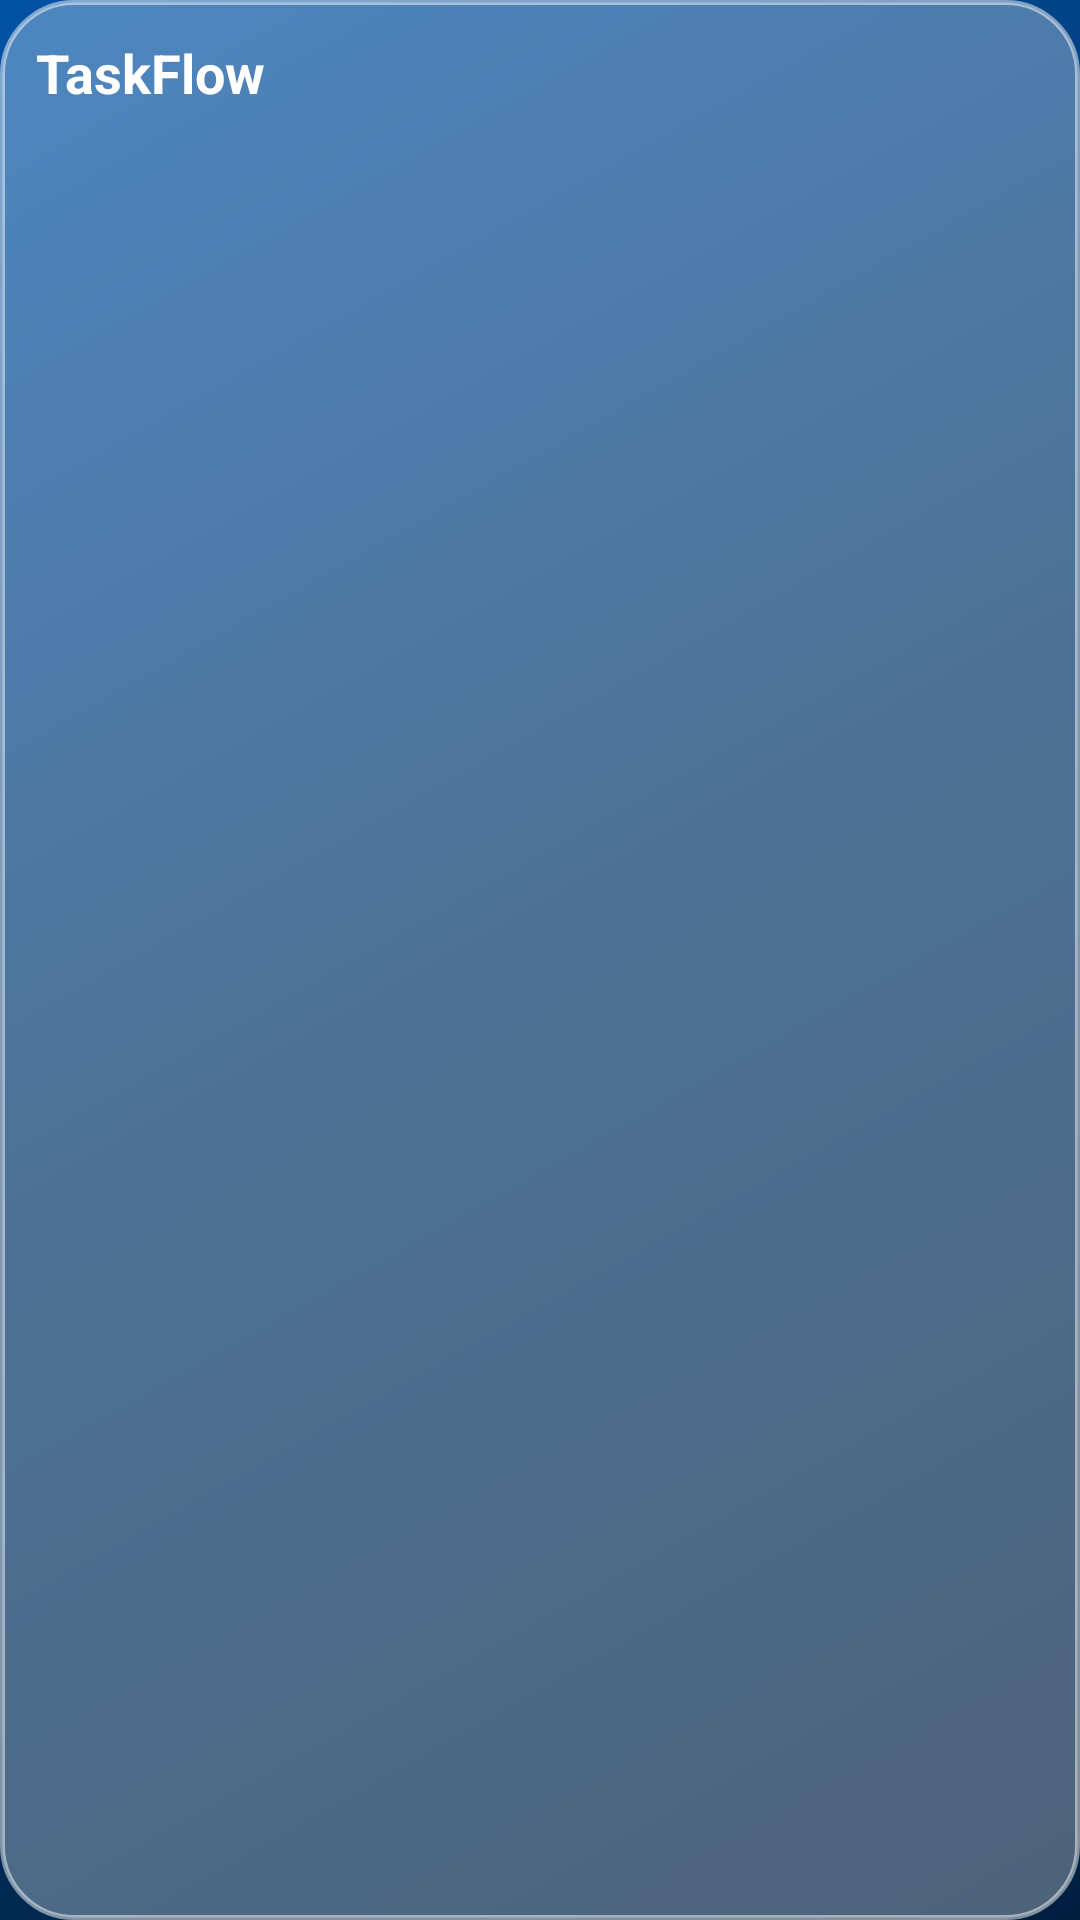

Android layout source for this screen:
<!-- AndroidManifest.xml: application theme Theme.TaskFlow -->
<!-- res/layout/widget_tasks.xml -->
<?xml version="1.0" encoding="utf-8"?>
<LinearLayout xmlns:android="http://schemas.android.com/apk/res/android"
    android:layout_width="match_parent"
    android:layout_height="match_parent"
    android:background="@drawable/glass_dialog_bg"
    android:orientation="vertical"
    android:padding="12dp">

    <TextView
        android:id="@+id/widget_title"
        android:layout_width="wrap_content"
        android:layout_height="wrap_content"
        android:text="TaskFlow"
        android:textColor="#FFFFFFFF"
        android:textSize="18sp"
        android:textStyle="bold"
        android:layout_marginBottom="8dp" />

    <ListView
        android:id="@+id/widget_list"
        android:layout_width="match_parent"
        android:layout_height="0dp"
        android:layout_weight="1"
        android:divider="@null"
        android:dividerHeight="0dp" />

    <TextView
        android:id="@+id/widget_empty_view"
        android:layout_width="match_parent"
        android:layout_height="match_parent"
        android:gravity="center"
        android:text="No pending tasks"
        android:textColor="#B3FFFFFF"
        android:visibility="gone" />

</LinearLayout>
<!-- resources referenced by this layout -->
<resources>
  <!-- drawable glass_dialog_bg (drawable) -->
  <?xml version="1.0" encoding="utf-8"?>
  <shape xmlns:android="http://schemas.android.com/apk/res/android"
      android:shape="rectangle">
      <solid android:color="#4DFFFFFF" />
      <stroke
          android:width="1.5dp"
          android:color="#80FFFFFF" />
      <corners android:radius="24dp" />
  </shape>
  <style name="Theme.TaskFlow" parent="Theme.MaterialComponents.DayNight.NoActionBar">
          <item name="colorPrimary">@color/accent_purple</item>
          <item name="colorPrimaryVariant">@color/bg_dark_start</item>
          <item name="colorOnPrimary">@android:color/white</item>
          <item name="colorSecondary">@color/accent_pink</item>
          <item name="colorOnSecondary">@android:color/white</item>
  
          
          <item name="android:statusBarColor">@android:color/transparent</item>
          <item name="android:windowTranslucentStatus">true</item>
  
          
          <item name="android:windowBackground">@drawable/bg_gradient</item>
  
          
          <item name="android:textColorPrimary">@color/text_primary</item>
          <item name="android:textColorSecondary">@color/text_secondary</item>
      </style>
  <color name="accent_purple">#0052A5</color>
  <color name="bg_dark_start">#0D0D1A</color>
  <color name="accent_pink">#00BFFF</color>
  <!-- drawable bg_gradient (drawable) -->
  <?xml version="1.0" encoding="utf-8"?>
  <shape xmlns:android="http://schemas.android.com/apk/res/android"
      android:shape="rectangle">
      <gradient
          android:type="linear"
          android:angle="135"
          android:startColor="#001F3F"
          android:centerColor="#003366"
          android:endColor="#0052A5" />
  </shape>
  <color name="text_primary">#FFFFFFFF</color>
  <color name="text_secondary">#B3FFFFFF</color>
</resources>
